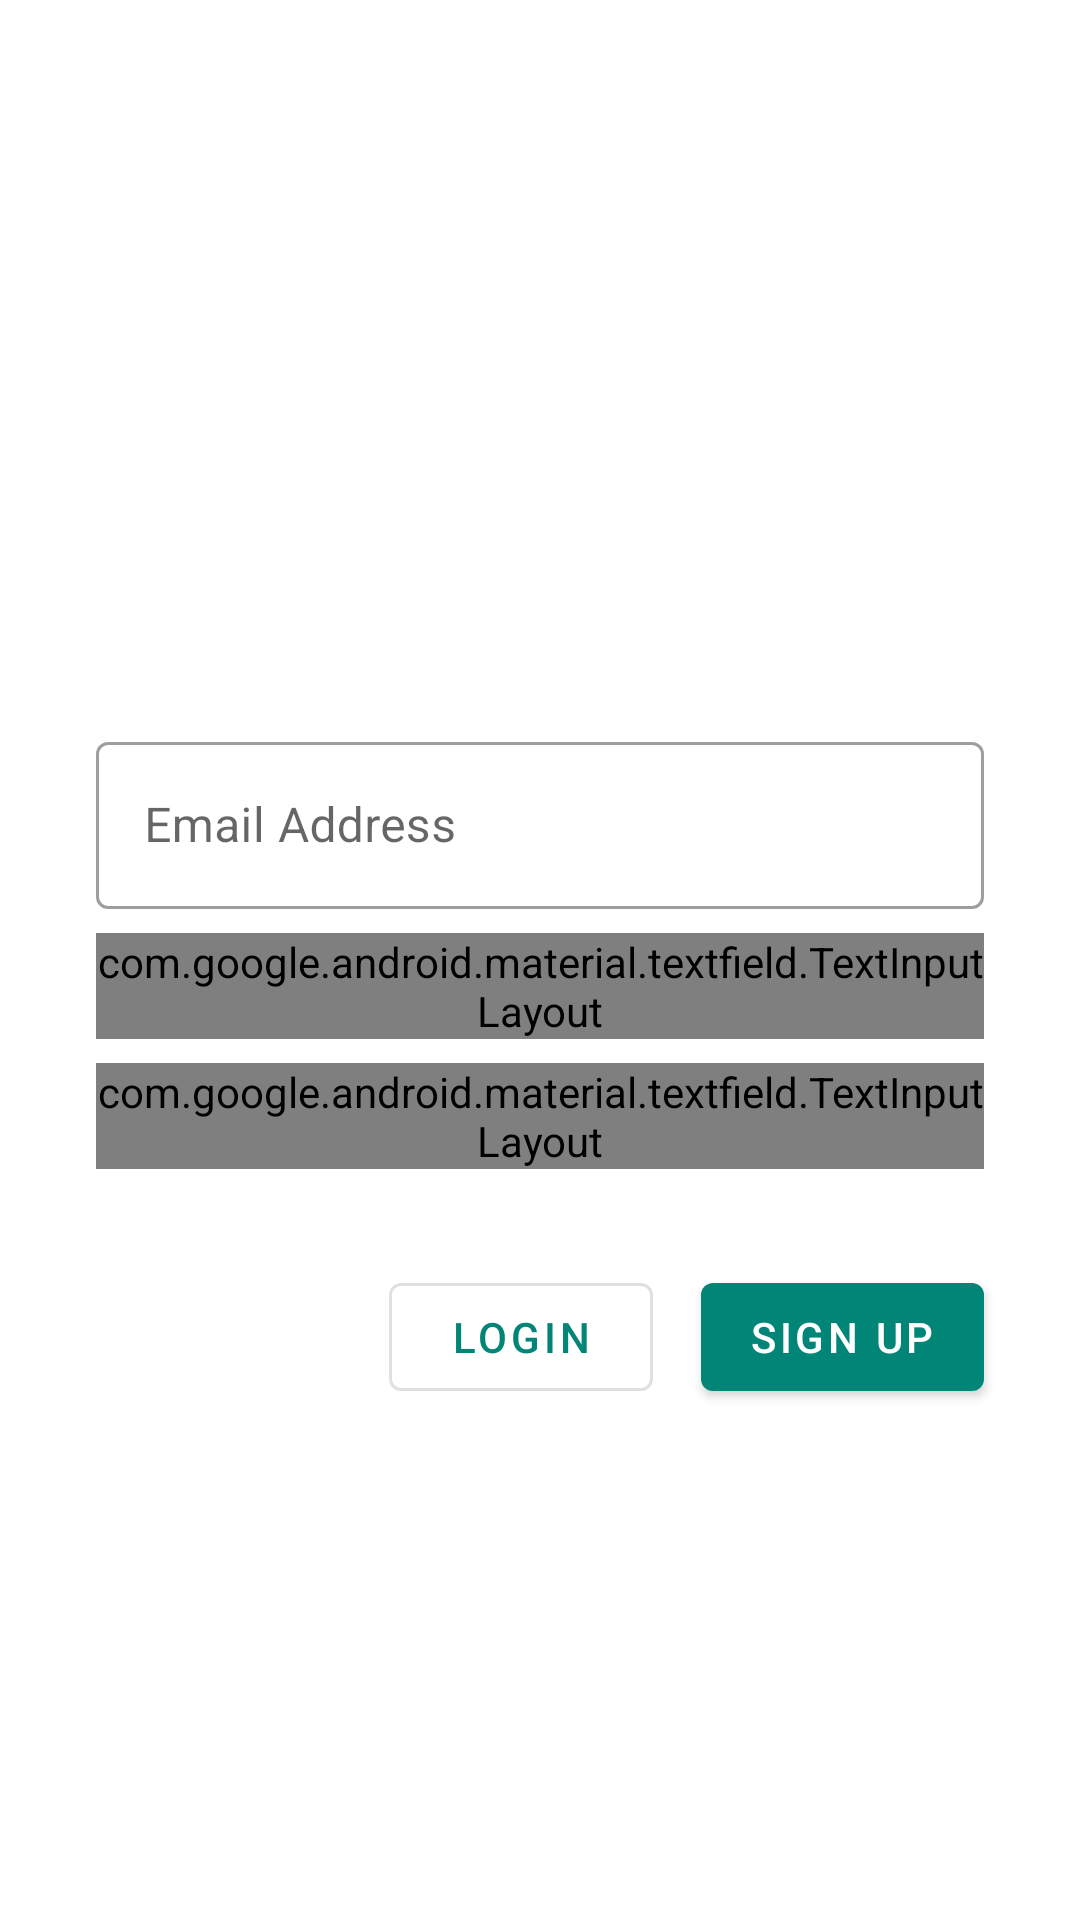

Here is an Android app screen rendered from its layout file. Give the layout XML and the strings, colors and styles it references.
<!-- AndroidManifest.xml: application theme AppTheme -->
<!-- res/layout/fragment_sign_up.xml -->
<?xml version="1.0" encoding="utf-8"?>
<layout>

    <androidx.constraintlayout.widget.ConstraintLayout xmlns:android="http://schemas.android.com/apk/res/android"
        xmlns:app="http://schemas.android.com/apk/res-auto"
        xmlns:tools="http://schemas.android.com/tools"
        android:layout_width="match_parent"
        android:layout_height="match_parent"
        tools:context=".fragments.SignUpFragment">

        <androidx.appcompat.widget.AppCompatImageView
            android:id="@+id/signUp_image_logo"
            android:layout_width="186dp"
            android:layout_height="210dp"
            android:layout_marginTop="32dp"
            android:src="@drawable/logo_medicine"
            app:layout_constraintEnd_toEndOf="parent"
            app:layout_constraintStart_toStartOf="parent"
            app:layout_constraintTop_toTopOf="parent" />

        <com.google.android.material.textfield.TextInputLayout
            android:id="@+id/layout_sign_up_email"
            android:layout_width="match_parent"
            android:layout_height="0dp"
            android:layout_marginStart="32dp"
            android:layout_marginEnd="32dp"
            app:layout_constraintEnd_toEndOf="parent"
            app:layout_constraintStart_toStartOf="parent"
            app:layout_constraintTop_toBottomOf="@+id/signUp_image_logo"
            style="@style/Widget.MaterialComponents.TextInputLayout.OutlinedBox">

            <com.google.android.material.textfield.TextInputEditText
                android:id="@+id/tv_sign_up_email"
                android:layout_width="match_parent"
                android:layout_height="match_parent"
                android:inputType="textEmailAddress"
                android:hint="Email Address" />
        </com.google.android.material.textfield.TextInputLayout>

        <com.google.android.material.textfield.TextInputLayout
            android:id="@+id/signUp_layout_passport"
            style="@style/Widget.MaterialComponents.TextInputLayout.OutlinedBox"
            android:layout_width="match_parent"
            android:layout_height="0dp"
            android:layout_marginStart="32dp"
            android:layout_marginTop="8dp"
            android:layout_marginEnd="32dp"
            app:layout_constraintEnd_toEndOf="parent"
            app:layout_constraintStart_toStartOf="parent"
            app:layout_constraintTop_toBottomOf="@+id/layout_sign_up_email"
            app:passwordToggleDrawable="@drawable/toggle_pass"
            app:passwordToggleEnabled="true"
            app:passwordToggleTint="@android:color/darker_gray">

            <com.google.android.material.textfield.TextInputEditText
                android:id="@+id/tv_sign_up_password"
                android:layout_width="match_parent"
                android:layout_height="match_parent"
                android:inputType="textPassword"
                android:hint="Password" />
        </com.google.android.material.textfield.TextInputLayout>

        <com.google.android.material.textfield.TextInputLayout
            android:id="@+id/signUp_layout_confirm_passport"
            style="@style/Widget.MaterialComponents.TextInputLayout.OutlinedBox"
            android:layout_width="match_parent"
            android:layout_height="0dp"
            android:layout_marginStart="32dp"
            android:layout_marginTop="8dp"
            android:layout_marginEnd="32dp"
            app:layout_constraintEnd_toEndOf="parent"
            app:layout_constraintStart_toStartOf="parent"
            app:layout_constraintTop_toBottomOf="@+id/signUp_layout_passport"
            app:passwordToggleDrawable="@drawable/toggle_pass"
            app:passwordToggleEnabled="true"
            app:passwordToggleTint="@android:color/darker_gray">

            <com.google.android.material.textfield.TextInputEditText
                android:id="@+id/tv_sign_up_confirm_password"
                android:layout_width="match_parent"
                android:layout_height="match_parent"
                android:hint="Confirm Password"
                android:inputType="textPassword"/>
        </com.google.android.material.textfield.TextInputLayout>

        <com.google.android.material.button.MaterialButton
            android:id="@+id/sign_up_login_button"
            style="@style/Widget.MaterialComponents.Button.OutlinedButton"
            android:layout_width="wrap_content"
            android:layout_height="wrap_content"
            android:layout_marginTop="32dp"
            android:layout_marginEnd="16dp"
            android:text="Login"
            app:layout_constraintEnd_toStartOf="@+id/sign_up_button"
            app:layout_constraintTop_toBottomOf="@+id/signUp_layout_confirm_passport" />

        <com.google.android.material.button.MaterialButton
            android:id="@+id/sign_up_button"
            android:layout_width="wrap_content"
            android:layout_height="wrap_content"
            android:layout_marginTop="32dp"
            android:layout_marginEnd="32dp"
            android:text="Sign Up"
            app:layout_constraintEnd_toEndOf="parent"
            app:layout_constraintTop_toBottomOf="@+id/signUp_layout_confirm_passport" />
    </androidx.constraintlayout.widget.ConstraintLayout>

</layout>
<!-- resources referenced by this layout -->
<resources>
  <!-- drawable toggle_pass (drawable) -->
  <?xml version="1.0" encoding="utf-8"?>
  <selector xmlns:android="http://schemas.android.com/apk/res/android">
      <item android:drawable="@drawable/ic_outline_visible" android:state_checked="true" android:state_pressed="true" />
  
      
      <item android:drawable="@drawable/ic_outline_visible" android:state_pressed="true" />
  
      
      <item android:drawable="@drawable/ic_outline_visible" android:state_checked="true" />
  
      
      <item android:drawable="@drawable/ic_outline_visibility_off" />
  </selector>
  <style name="AppTheme" parent="Theme.MaterialComponents.Light.NoActionBar">
          
          <item name="colorPrimary">@color/colorPrimary</item>
          <item name="colorPrimaryDark">@color/colorPrimaryDark</item>
          <item name="colorAccent">@color/colorAccent</item>
      </style>
  <color name="colorPrimary">#008577</color>
  <color name="colorPrimaryDark">#00574B</color>
  <color name="colorAccent">#D81B60</color>
</resources>
